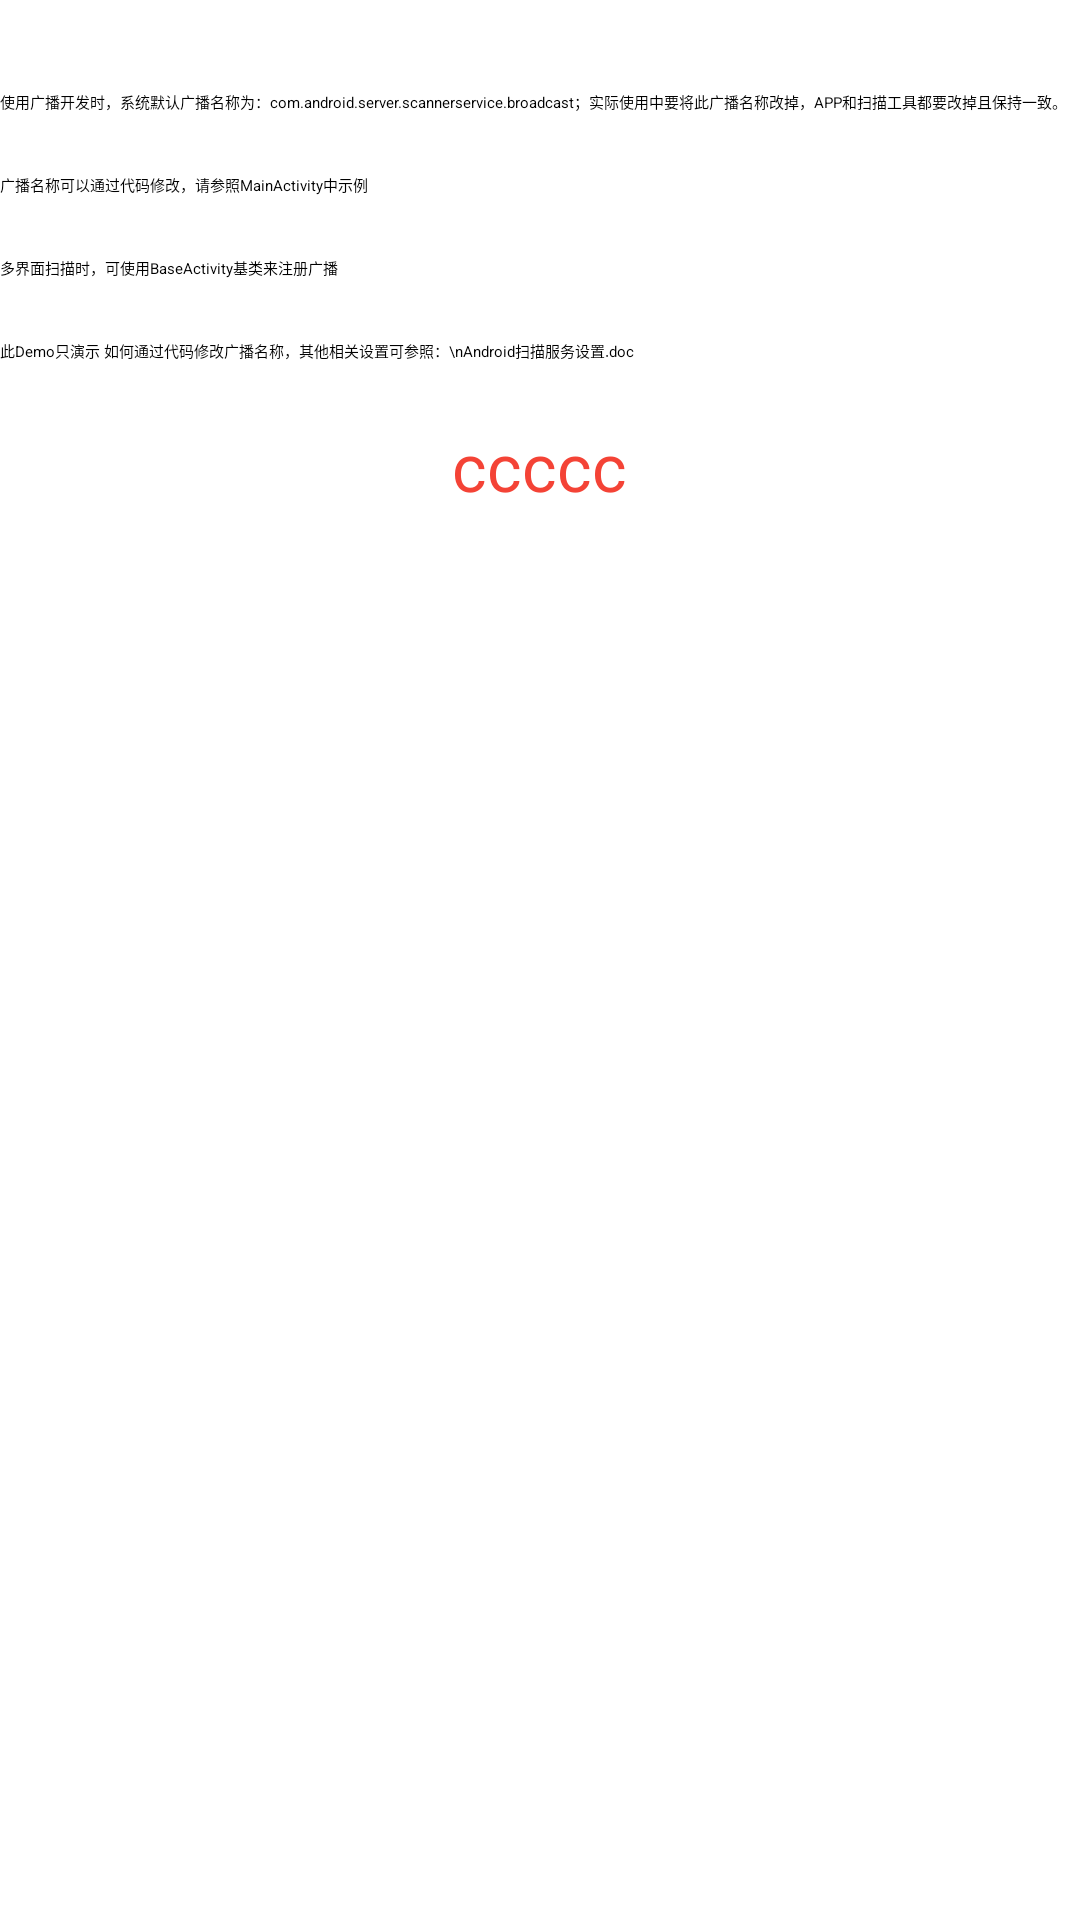

Android layout source for this screen:
<!-- AndroidManifest.xml: application theme AppTheme -->
<!-- res/layout/activity_main.xml -->
<?xml version="1.0" encoding="utf-8"?>
<LinearLayout xmlns:android="http://schemas.android.com/apk/res/android"
    xmlns:app="http://schemas.android.com/apk/res-auto"
    xmlns:tools="http://schemas.android.com/tools"
    android:layout_width="match_parent"
    android:orientation="vertical"
    android:layout_height="match_parent"
    tools:context=".MainActivity">

    <LinearLayout
        android:layout_width="match_parent"
        android:layout_height="wrap_content"
        android:layout_marginTop="30dp">
        <TextView
            android:layout_width="wrap_content"
            android:layout_height="wrap_content"
            android:text="使用广播开发时，系统默认广播名称为：com.android.server.scannerservice.broadcast；实际使用中要将此广播名称改掉，APP和扫描工具都要改掉且保持一致。"
            app:layout_constraintBottom_toBottomOf="parent"
            app:layout_constraintLeft_toLeftOf="parent"
            app:layout_constraintRight_toRightOf="parent"
            app:layout_constraintTop_toTopOf="parent" />
    </LinearLayout>
    <LinearLayout
        android:layout_width="match_parent"
        android:layout_height="wrap_content"
        android:layout_marginTop="20dp">
        <TextView
            android:layout_width="wrap_content"
            android:layout_height="wrap_content"
            android:text="广播名称可以通过代码修改，请参照MainActivity中示例"
            app:layout_constraintBottom_toBottomOf="parent"
            app:layout_constraintLeft_toLeftOf="parent"
            app:layout_constraintRight_toRightOf="parent"
            app:layout_constraintTop_toTopOf="parent" />
    </LinearLayout>

    <LinearLayout
        android:layout_width="match_parent"
        android:layout_height="wrap_content"
        android:layout_marginTop="20dp">
        <TextView
            android:layout_width="wrap_content"
            android:layout_height="wrap_content"
            android:text="多界面扫描时，可使用BaseActivity基类来注册广播"
            app:layout_constraintBottom_toBottomOf="parent"
            app:layout_constraintLeft_toLeftOf="parent"
            app:layout_constraintRight_toRightOf="parent"
            app:layout_constraintTop_toTopOf="parent" />
    </LinearLayout>

    <LinearLayout
        android:layout_width="match_parent"
        android:layout_height="wrap_content"
        android:layout_marginTop="20dp">
        <TextView
            android:layout_width="wrap_content"
            android:layout_height="wrap_content"
            android:text="此Demo只演示 如何通过代码修改广播名称，其他相关设置可参照：\nAndroid扫描服务设置.doc"
            app:layout_constraintBottom_toBottomOf="parent"
            app:layout_constraintLeft_toLeftOf="parent"
            app:layout_constraintRight_toRightOf="parent"
            app:layout_constraintTop_toTopOf="parent" />
    </LinearLayout>


    <LinearLayout
        android:layout_width="match_parent"
        android:layout_height="wrap_content"
        android:gravity="center"
        android:layout_marginTop="20dp">
        <TextView
            android:id="@+id/tv_code"
            android:layout_width="wrap_content"
            android:layout_height="wrap_content"
            android:text="ccccc"
            android:textSize="22sp"
            android:textColor="@color/red"
            app:layout_constraintBottom_toBottomOf="parent"
            app:layout_constraintLeft_toLeftOf="parent"
            app:layout_constraintRight_toRightOf="parent"
            app:layout_constraintTop_toTopOf="parent" />
    </LinearLayout>



</LinearLayout>
<!-- resources referenced by this layout -->
<resources>
  <color name="red">#F44336</color>
  <style name="AppTheme" parent="QMUI.Compat.NoActionBar">
          
          <item name="colorPrimary">@color/colorPrimary</item>
          <item name="colorPrimaryDark">@color/colorPrimaryDark</item>
          <item name="colorAccent">@color/colorAccent</item>
          
          <item name="android:windowIsTranslucent">true</item>
          
          <item name="android:fitsSystemWindows">true</item>
          <item name="windowNoTitle">true</item>
          
          <item name="android:windowTranslucentStatus">true</item>
          <item name="android:windowTranslucentNavigation">true</item>
          <item name="android:statusBarColor">@android:color/transparent</item>
          
          <item name="cpCancelTextSize">15sp</item>
          <item name="cpCancelTextColor">@color/cp_color_gray</item>
  
  
          <item name="cpOverlayTextColor">@android:color/white</item>
      </style>
  <color name="colorPrimary">#008577</color>
  <color name="colorPrimaryDark">#00574B</color>
  <color name="colorAccent">#D81B60</color>
  <color name="cp_color_gray">#999999</color>
</resources>
